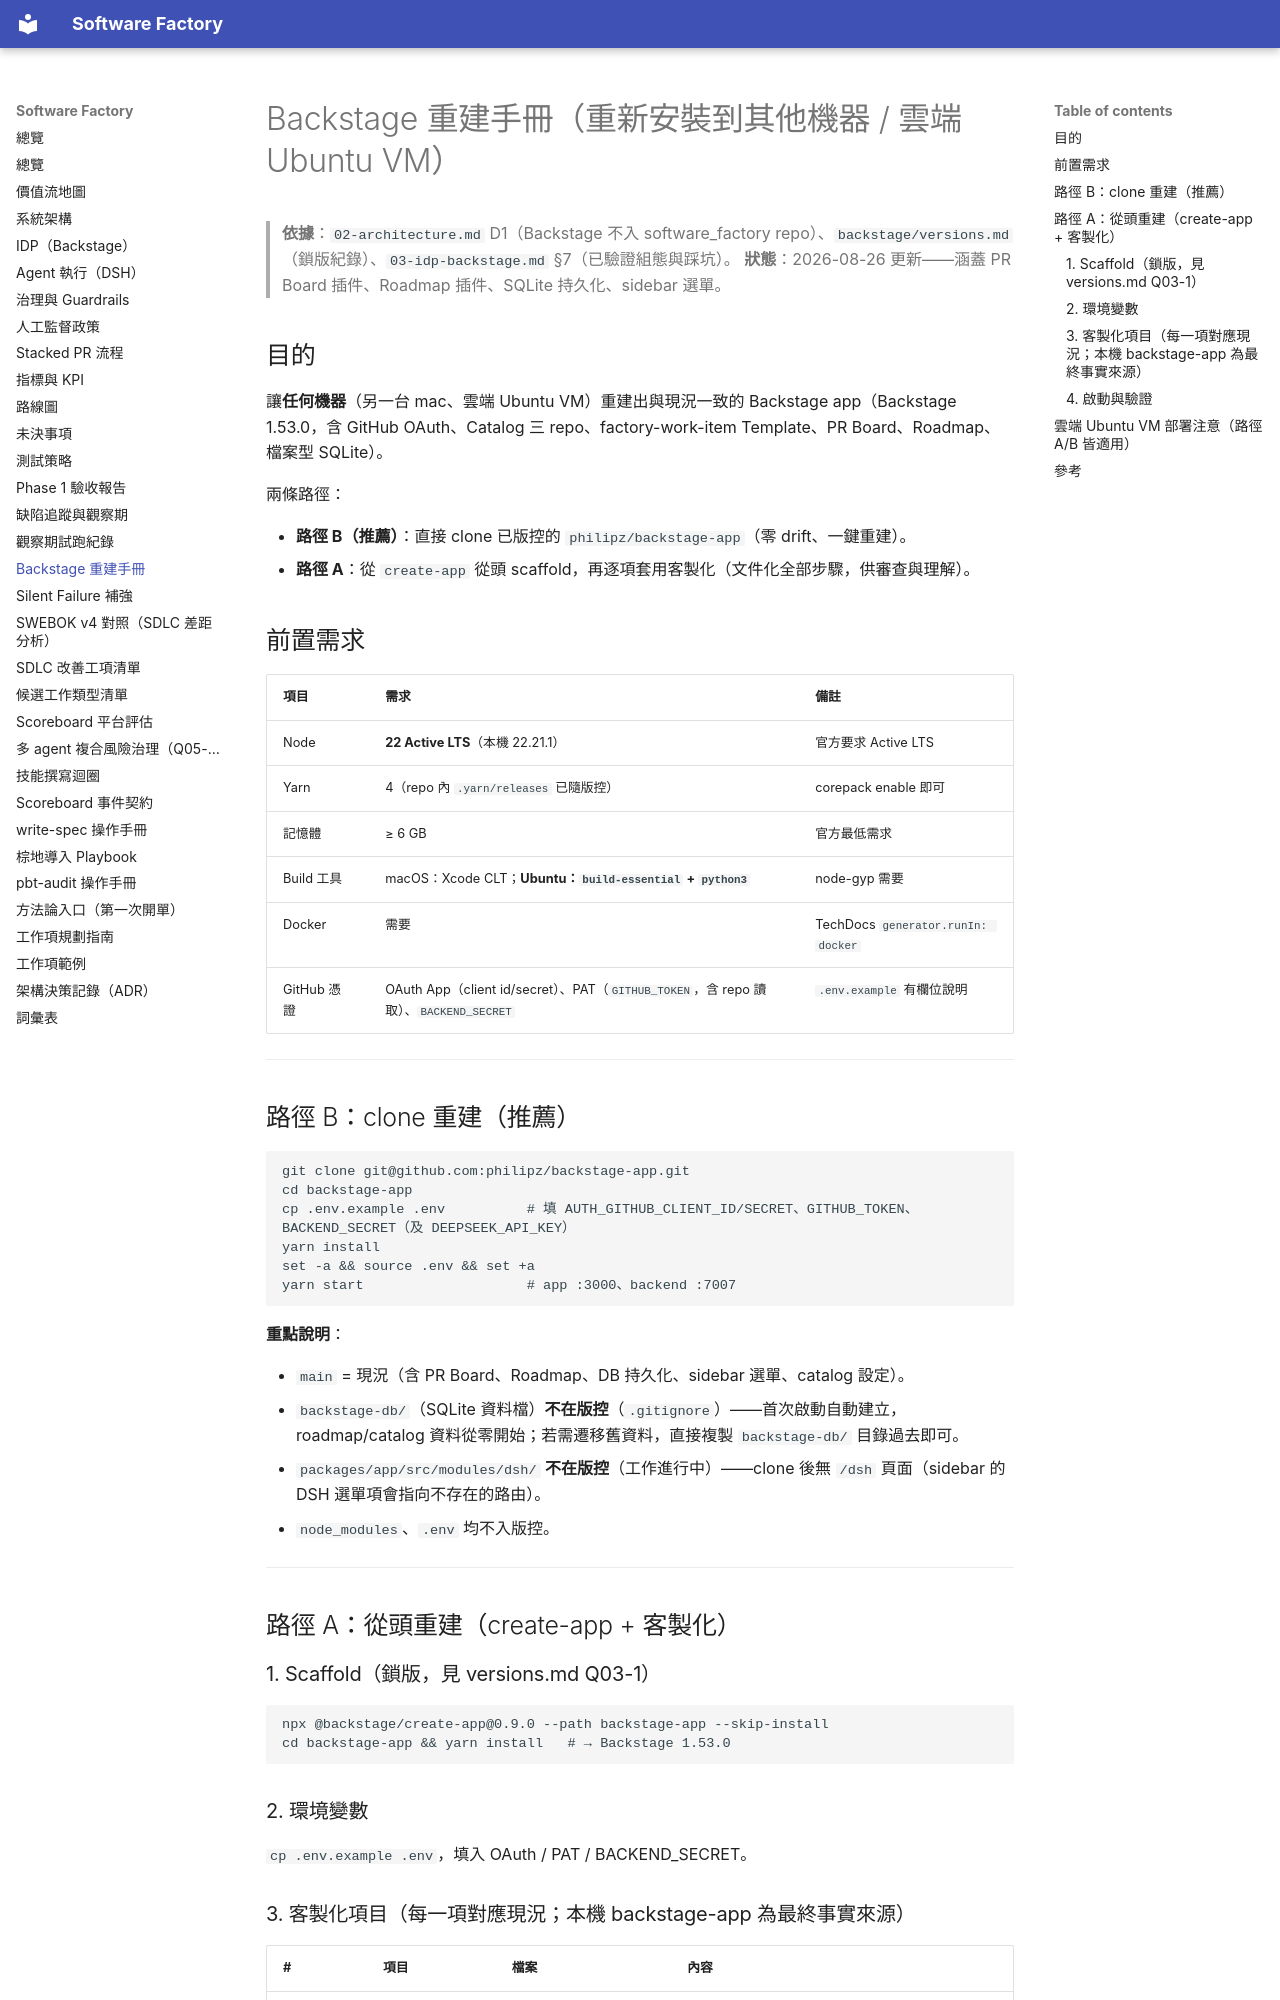

repository: aswf-dev/software_factory · page: 17-backstage-rebuild/index.html · generator: mkdocs

# Backstage 重建手冊（重新安裝到其他機器 / 雲端 Ubuntu VM）

> **依據**：`02-architecture.md` D1（Backstage 不入 software_factory repo）、`backstage/versions.md`（鎖版紀錄）、`03-idp-backstage.md` §7（已驗證組態與踩坑）。
> **狀態**：2026-08-26 更新——涵蓋 PR Board 插件、Roadmap 插件、SQLite 持久化、sidebar 選單。

## 目的

讓**任何機器**（另一台 mac、雲端 Ubuntu VM）重建出與現況一致的 Backstage app（Backstage 1.53.0，含 GitHub OAuth、Catalog 三 repo、factory-work-item Template、PR Board、Roadmap、檔案型 SQLite）。

兩條路徑：

- **路徑 B（推薦）**：直接 clone 已版控的 `philipz/backstage-app`（零 drift、一鍵重建）。
- **路徑 A**：從 `create-app` 從頭 scaffold，再逐項套用客製化（文件化全部步驟，供審查與理解）。

## 前置需求

| 項目 | 需求 | 備註 |
|---|---|---|
| Node | **22 Active LTS**（本機 22.21.1） | 官方要求 Active LTS |
| Yarn | 4（repo 內 `.yarn/releases` 已隨版控） | corepack enable 即可 |
| 記憶體 | ≥ 6 GB | 官方最低需求 |
| Build 工具 | macOS：Xcode CLT；**Ubuntu：`build-essential` + `python3`** | node-gyp 需要 |
| Docker | 需要 | TechDocs `generator.runIn: docker` |
| GitHub 憑證 | OAuth App（client id/secret）、PAT（`GITHUB_TOKEN`，含 repo 讀取）、`BACKEND_SECRET` | `.env.example` 有欄位說明 |

---

## 路徑 B：clone 重建（推薦）

```bash
git clone git@github.com:philipz/backstage-app.git
cd backstage-app
cp .env.example .env          # 填 AUTH_GITHUB_CLIENT_ID/SECRET、GITHUB_TOKEN、BACKEND_SECRET（及 DEEPSEEK_API_KEY）
yarn install
set -a && source .env && set +a
yarn start                    # app :3000、backend :7007
```

**重點說明**：

- `main` = 現況（含 PR Board、Roadmap、DB 持久化、sidebar 選單、catalog 設定）。
- `backstage-db/`（SQLite 資料檔）**不在版控**（`.gitignore`）——首次啟動自動建立，roadmap/catalog 資料從零開始；若需遷移舊資料，直接複製 `backstage-db/` 目錄過去即可。
- `packages/app/src/modules/dsh/` **不在版控**（工作進行中）——clone 後無 `/dsh` 頁面（sidebar 的 DSH 選單項會指向不存在的路由）。
- `node_modules`、`.env` 均不入版控。

---

## 路徑 A：從頭重建（create-app + 客製化）

### 1. Scaffold（鎖版，見 versions.md Q03-1）

```bash
npx @backstage/create-app@0.9.0 --path backstage-app --skip-install
cd backstage-app && yarn install   # → Backstage 1.53.0
```

### 2. 環境變數

`cp .env.example .env`，填入 OAuth / PAT / BACKEND_SECRET。
